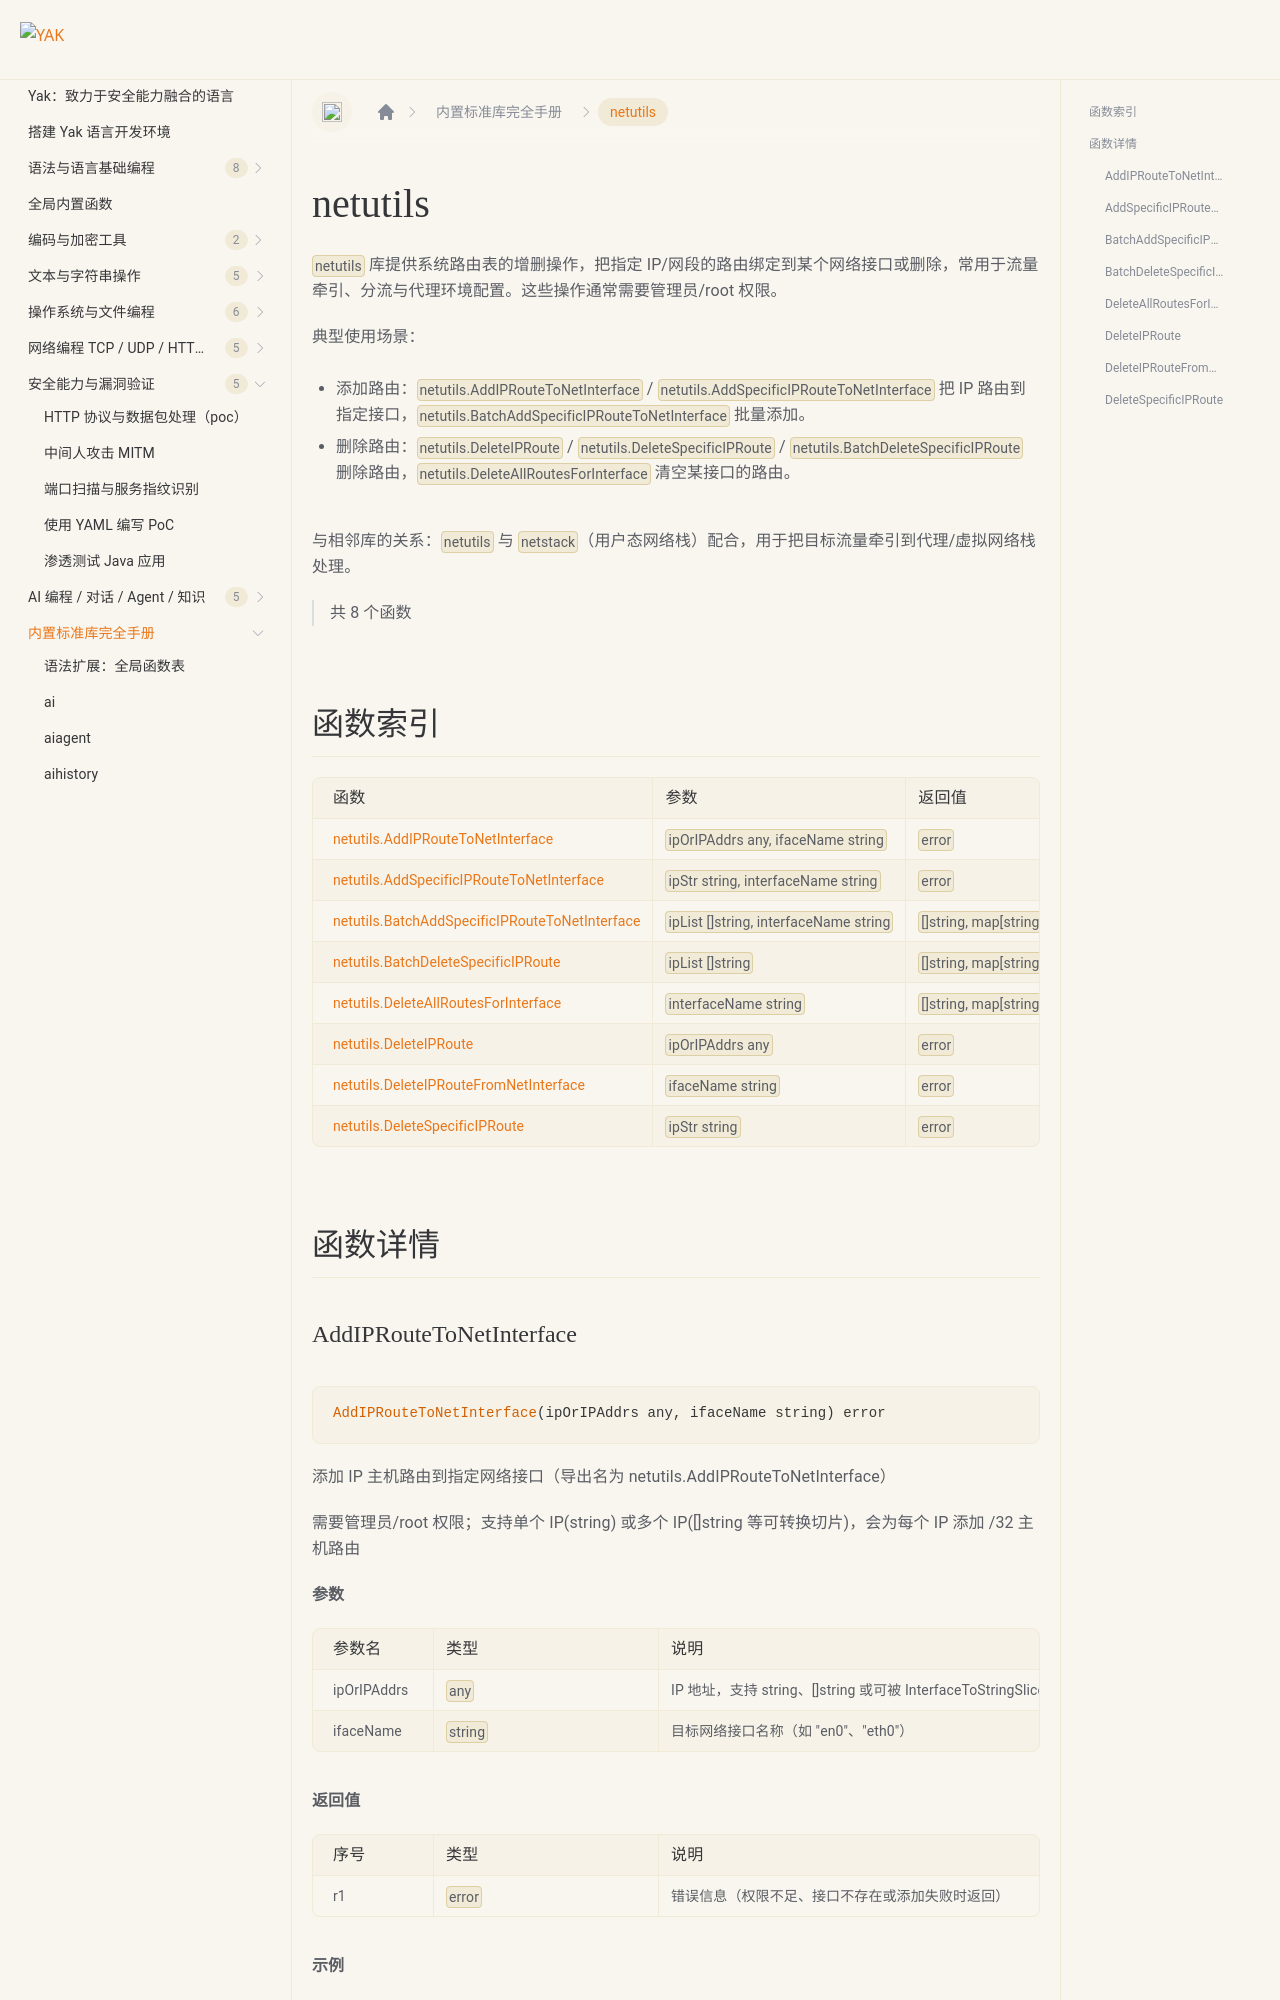

repository: yaklang/yaklang.github.io · page: docs/api/netutils/index.html · generator: docusaurus

# netutils {#library-netutils}

`netutils` 库提供系统路由表的增删操作，把指定 IP/网段的路由绑定到某个网络接口或删除，常用于流量牵引、分流与代理环境配置。这些操作通常需要管理员/root 权限。

典型使用场景：

- 添加路由：`netutils.AddIPRouteToNetInterface` / `netutils.AddSpecificIPRouteToNetInterface` 把 IP 路由到指定接口，`netutils.BatchAddSpecificIPRouteToNetInterface` 批量添加。
- 删除路由：`netutils.DeleteIPRoute` / `netutils.DeleteSpecificIPRoute` / `netutils.BatchDeleteSpecificIPRoute` 删除路由，`netutils.DeleteAllRoutesForInterface` 清空某接口的路由。

与相邻库的关系：`netutils` 与 `netstack`（用户态网络栈）配合，用于把目标流量牵引到代理/虚拟网络栈处理。

> 共 8 个函数
